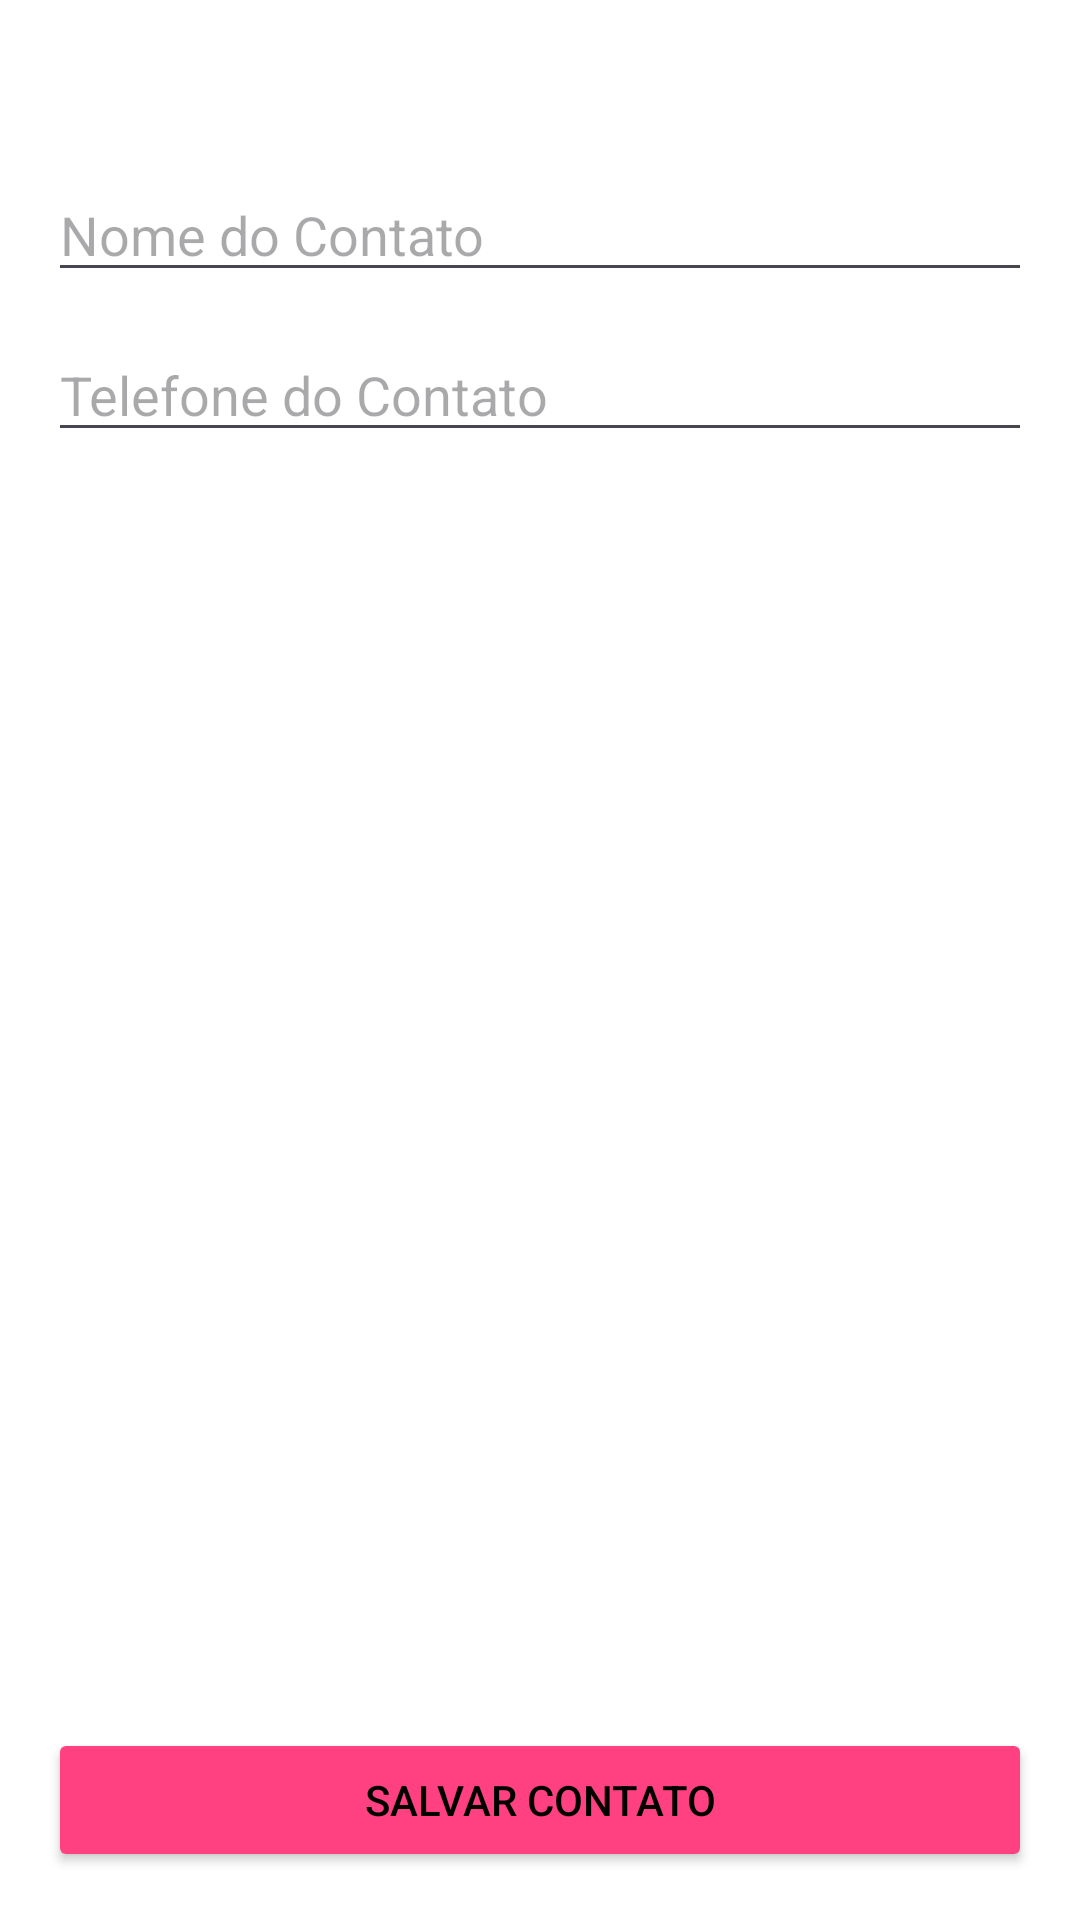

This screen was rendered from an Android layout file. Write that file and the resources it references.
<!-- AndroidManifest.xml: application theme Theme.ContatosDeEmergencia -->
<!-- res/layout/activity_add_contact.xml -->
<?xml version="1.0" encoding="utf-8"?>

<androidx.constraintlayout.widget.ConstraintLayout
    xmlns:android="http://schemas.android.com/apk/res/android"
    xmlns:app="http://schemas.android.com/apk/res-auto"
    xmlns:tools="http://schemas.android.com/tools"
    android:layout_width="match_parent"
    android:layout_height="match_parent"
    android:padding="16dp">

    <EditText
        android:id="@+id/contactNameInput"
        android:layout_width="0dp"
        android:layout_height="wrap_content"
        android:hint="Nome do Contato"
        app:layout_constraintTop_toTopOf="parent"
        app:layout_constraintStart_toStartOf="parent"
        app:layout_constraintEnd_toEndOf="parent"
        android:layout_marginTop="40dp" />

    <EditText
        android:id="@+id/contactPhoneInput"
        android:layout_width="0dp"
        android:layout_height="wrap_content"
        android:hint="Telefone do Contato"
        app:layout_constraintTop_toBottomOf="@id/contactNameInput"
        app:layout_constraintStart_toStartOf="parent"
        app:layout_constraintEnd_toEndOf="parent"
        android:layout_marginTop="12dp" />

    <Button
        android:id="@+id/saveButton"
        android:layout_width="0dp"
        android:layout_height="wrap_content"
        android:backgroundTint="@color/colorAccent"
        android:text="Salvar Contato"
        app:layout_constraintBottom_toBottomOf="parent"
        app:layout_constraintEnd_toEndOf="parent"
        app:layout_constraintStart_toStartOf="parent" />

</androidx.constraintlayout.widget.ConstraintLayout>
<!-- resources referenced by this layout -->
<resources>
  <color name="colorAccent">#FF4081</color>
  <style name="Theme.ContatosDeEmergencia" parent="Base.Theme.ContatosDeEmergencia" />
  <style name="Base.Theme.ContatosDeEmergencia" parent="Theme.Material3.DayNight.NoActionBar">
  
                  <item name="colorPrimary">@color/colorPrimary</item>
                  <item name="colorPrimaryDark">@color/colorPrimaryDark</item>
                  <item name="colorAccent">@color/colorAccent</item>
                  <item name="android:background">@color/background</item>
                  <item name="android:textColor">@color/textColor</item>
      </style>
  <color name="colorPrimary">#FF0000</color>
  <color name="colorPrimaryDark">#B00000</color>
  <color name="background">#FFFFFF</color>
  <color name="textColor">#000000</color>
</resources>
